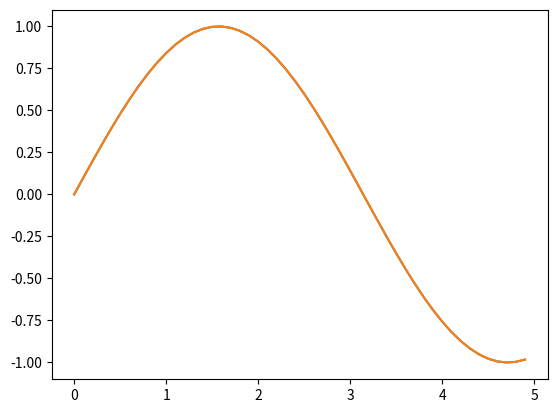

Recreate this plot in Python.
import matplotlib
matplotlib.use('Agg')

import numpy as np
import matplotlib.pyplot as plt

x = np.arange(0, 5, 0.1);
y = np.sin(x)
plt.plot(x, y)
p = plt.plot(x, y)
plt.savefig('sinx.svg')
#plt.show()
